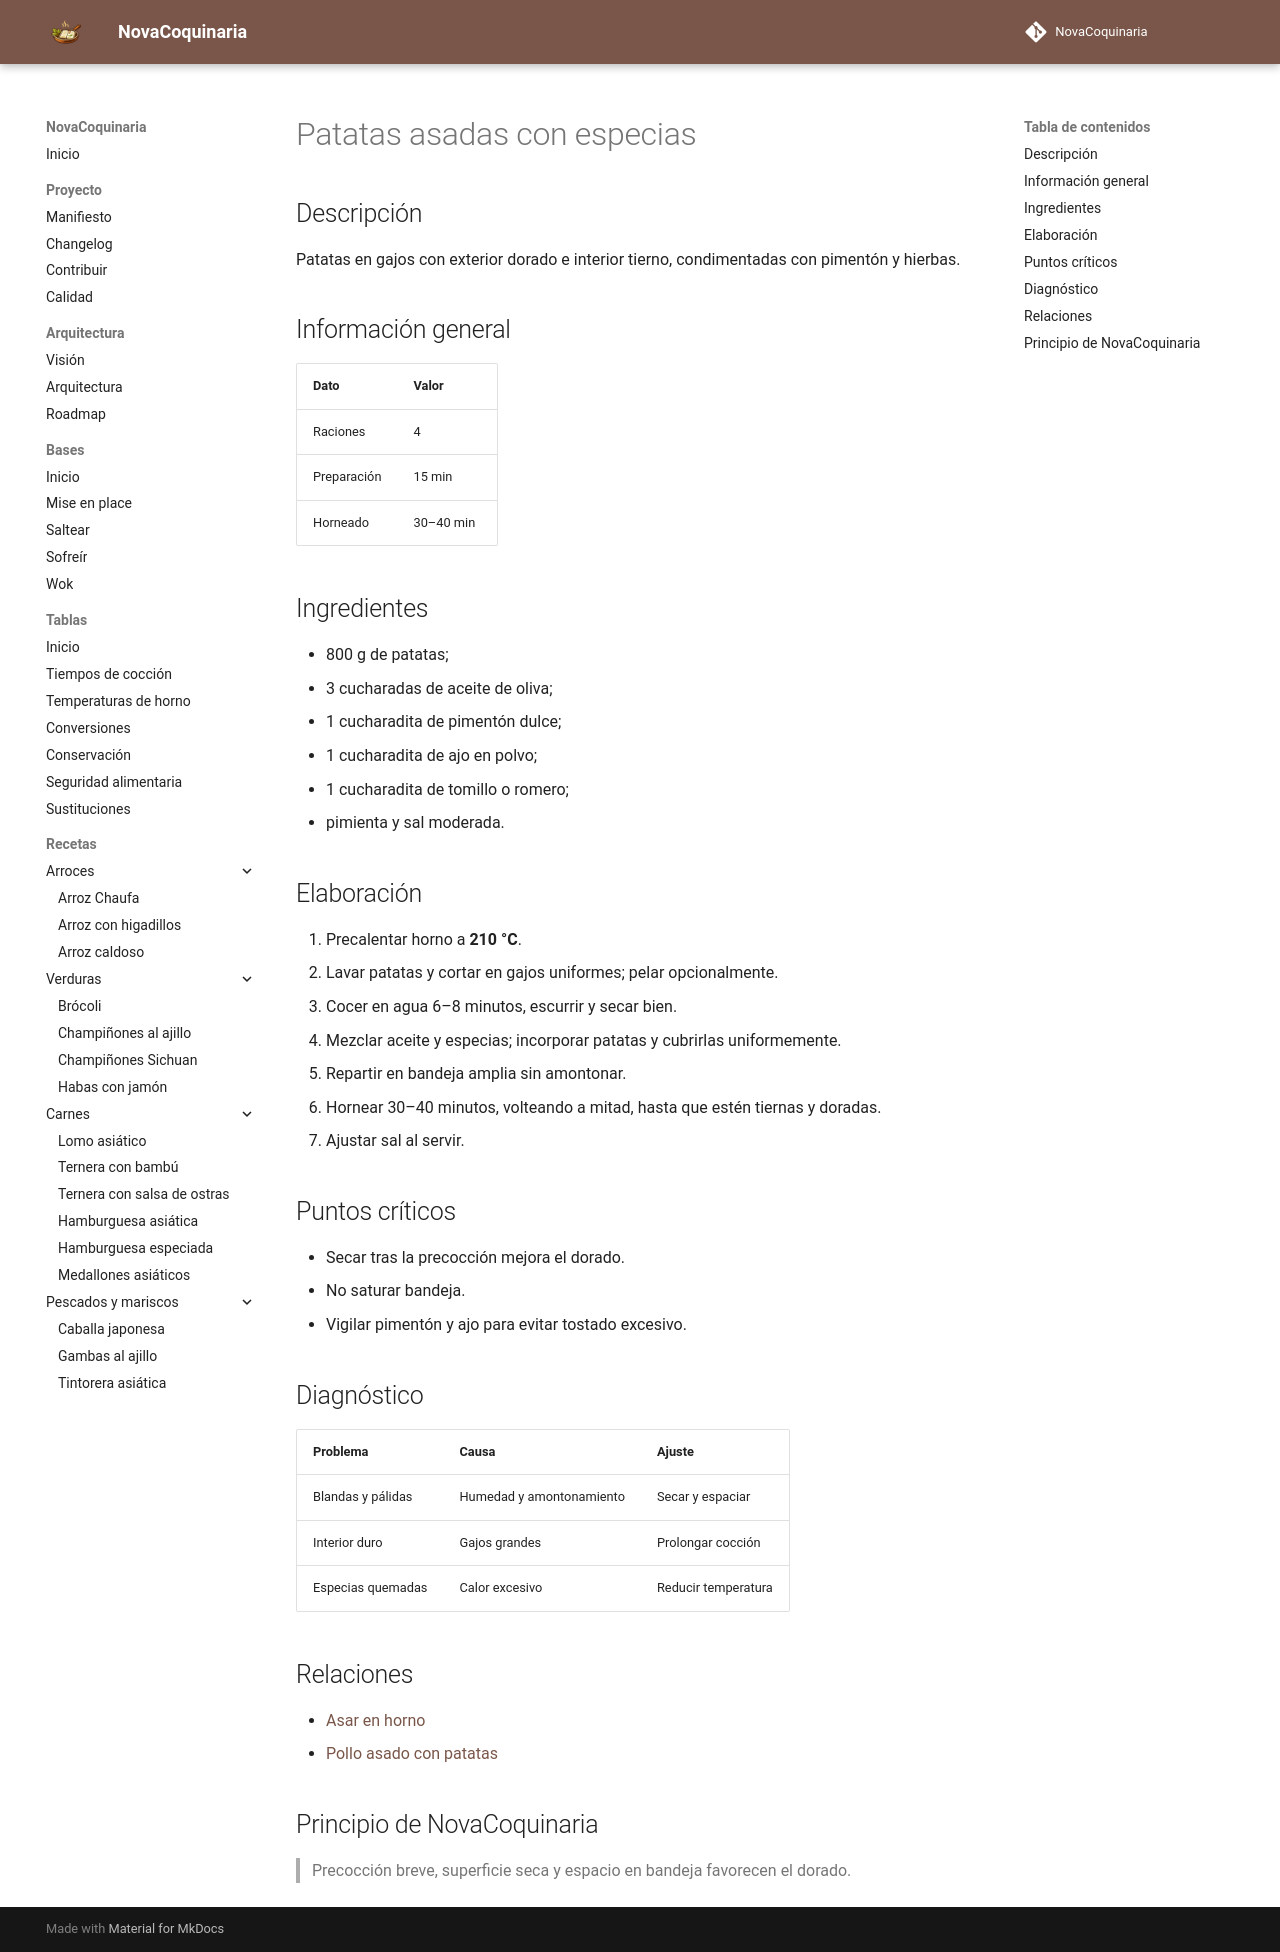

repository: fran-eliot/NovaCoquinaria · page: 10_Horno/patatas_asadas_con_especias.html · generator: mkdocs

---
id: REC-0098
tipo: receta
titulo: Patatas asadas con especias
categoria: Horno
estado: borrador
version: 1.0.0
ultima_revision: 2026-11-14
etiquetas:
  - horno
  - receta
---

# Patatas asadas con especias

## Descripción
Patatas en gajos con exterior dorado e interior tierno, condimentadas con pimentón y hierbas.

## Información general
| Dato | Valor |
|---|---|
| Raciones | 4 |
| Preparación | 15 min |
| Horneado | 30–40 min |

## Ingredientes
- 800 g de patatas;
- 3 cucharadas de aceite de oliva;
- 1 cucharadita de pimentón dulce;
- 1 cucharadita de ajo en polvo;
- 1 cucharadita de tomillo o romero;
- pimienta y sal moderada.

## Elaboración
1. Precalentar horno a **210 °C**.
2. Lavar patatas y cortar en gajos uniformes; pelar opcionalmente.
3. Cocer en agua 6–8 minutos, escurrir y secar bien.
4. Mezclar aceite y especias; incorporar patatas y cubrirlas uniformemente.
5. Repartir en bandeja amplia sin amontonar.
6. Hornear 30–40 minutos, volteando a mitad, hasta que estén tiernas y doradas.
7. Ajustar sal al servir.

## Puntos críticos
- Secar tras la precocción mejora el dorado.
- No saturar bandeja.
- Vigilar pimentón y ajo para evitar tostado excesivo.

## Diagnóstico
| Problema | Causa | Ajuste |
|---|---|---|
| Blandas y pálidas | Humedad y amontonamiento | Secar y espaciar |
| Interior duro | Gajos grandes | Prolongar cocción |
| Especias quemadas | Calor excesivo | Reducir temperatura |

## Relaciones
- [Asar en horno](../00_Bases/03_Tecnicas/asar_en_horno.md)
- [Pollo asado con patatas](./pollo_asado_con_patatas.md)

## Principio de NovaCoquinaria
> Precocción breve, superficie seca y espacio en bandeja favorecen el dorado.
